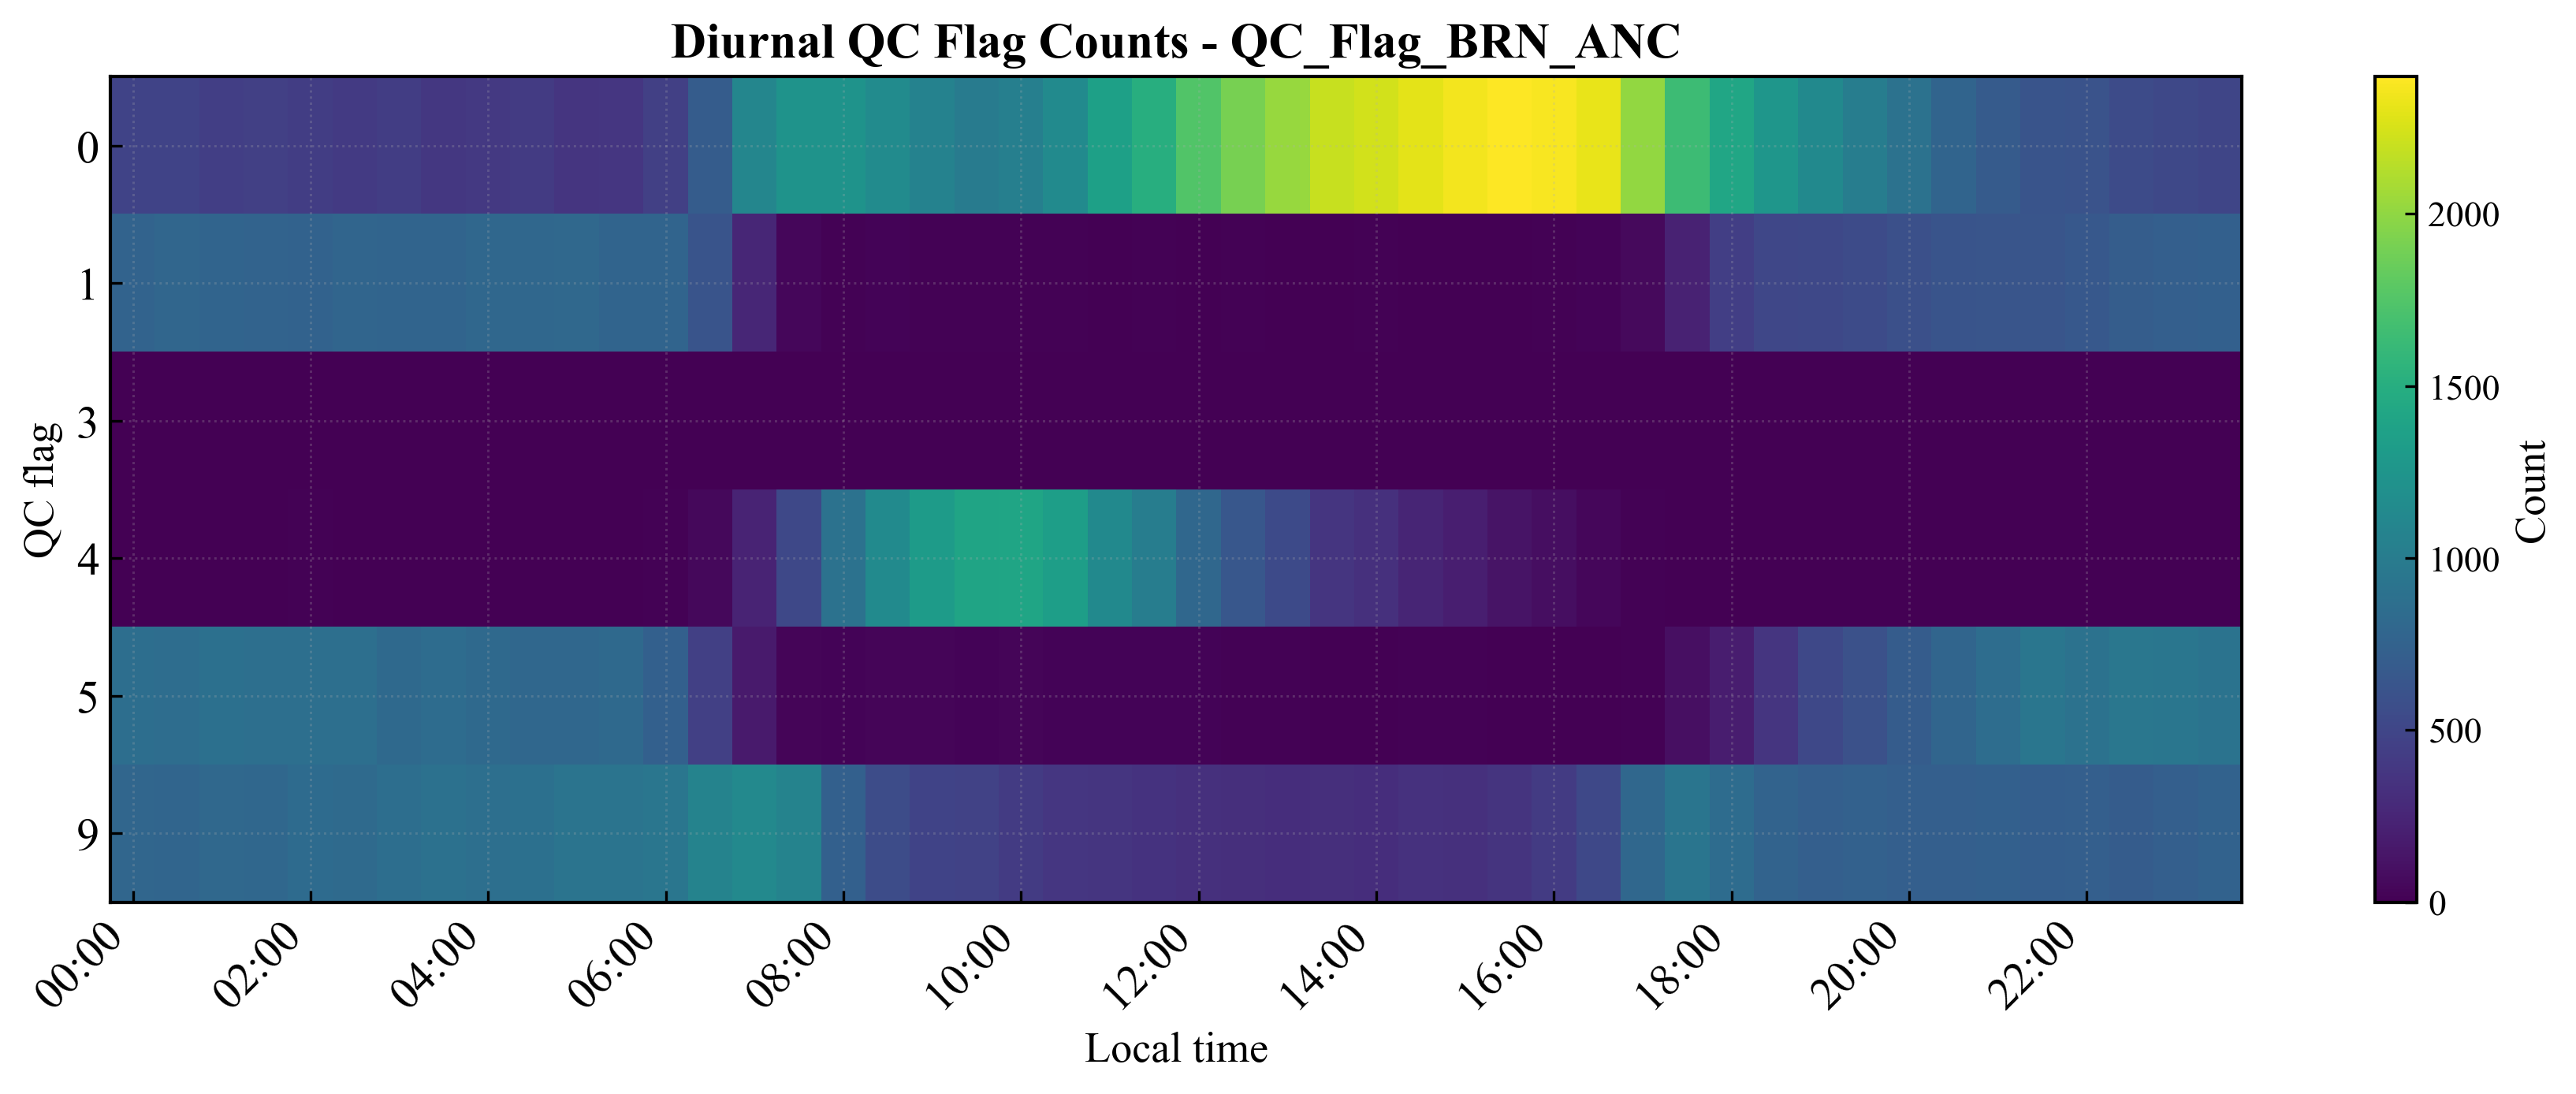

The data file committed next to this chart (first rows):
time_label, hour_decimal, 0, 1, 3, 4, 5, 9
00:00, 0.0, 480, 768, 0, 3, 868, 788
00:30, 0.5, 483, 787, 0, 2, 855, 780
01:00, 1.0, 443, 774, 0, 2, 882, 806
01:30, 1.5, 453, 768, 0, 7, 880, 799
02:00, 2.0, 432, 750, 0, 10, 878, 837
02:30, 2.5, 412, 781, 0, 7, 875, 832
03:00, 3.0, 438, 774, 0, 3, 823, 869
03:30, 3.5, 390, 769, 0, 8, 847, 893
04:00, 4.0, 400, 802, 0, 6, 819, 880
04:30, 4.5, 419, 798, 0, 8, 800, 882
05:00, 5.0, 374, 808, 0, 9, 798, 918
05:30, 5.5, 383, 776, 0, 6, 820, 922
06:00, 6.0, 454, 769, 0, 11, 733, 940
06:30, 6.5, 701, 625, 0, 52, 458, 1071
07:00, 7.0, 1103, 259, 0, 243, 172, 1130
07:30, 7.5, 1234, 42, 0, 524, 32, 1075
08:00, 8.0, 1228, 14, 0, 908, 26, 731
08:30, 8.5, 1155, 19, 0, 1149, 29, 555
09:00, 9.0, 1061, 15, 0, 1319, 31, 481
09:30, 9.5, 1001, 10, 0, 1398, 25, 473
10:00, 10.0, 1037, 10, 0, 1414, 30, 416
10:30, 10.5, 1147, 14, 0, 1341, 25, 380
11:00, 11.0, 1361, 9, 0, 1141, 23, 373
11:30, 11.5, 1499, 12, 0, 1019, 22, 355
12:00, 12.0, 1750, 6, 0, 803, 19, 329
12:30, 12.5, 1909, 10, 0, 652, 14, 322
13:00, 13.0, 2032, 8, 0, 542, 15, 310
13:30, 13.5, 2198, 7, 0, 372, 9, 321
14:00, 14.0, 2238, 11, 0, 332, 9, 318
14:30, 14.5, 2298, 8, 0, 250, 11, 341
15:00, 15.0, 2355, 6, 0, 205, 10, 332
15:30, 15.5, 2398, 8, 1, 128, 8, 365
16:00, 16.0, 2377, 10, 0, 92, 9, 420
16:30, 16.5, 2320, 20, 0, 44, 8, 516
17:00, 17.0, 2011, 62, 0, 18, 13, 804
17:30, 17.5, 1646, 230, 0, 8, 96, 928
18:00, 18.0, 1417, 446, 0, 1, 193, 851
18:30, 18.5, 1262, 514, 0, 3, 369, 760
19:00, 19.0, 1134, 524, 0, 1, 520, 729
19:30, 19.5, 1013, 550, 0, 0, 599, 746
20:00, 20.0, 908, 581, 0, 1, 695, 723
20:30, 20.5, 774, 621, 0, 1, 785, 727
21:00, 21.0, 686, 631, 0, 3, 856, 732
21:30, 21.5, 619, 635, 0, 0, 941, 713
22:00, 22.0, 617, 661, 0, 3, 901, 726
22:30, 22.5, 552, 709, 0, 3, 950, 694
23:00, 23.0, 516, 723, 0, 0, 943, 726
23:30, 23.5, 505, 731, 0, 5, 910, 757
